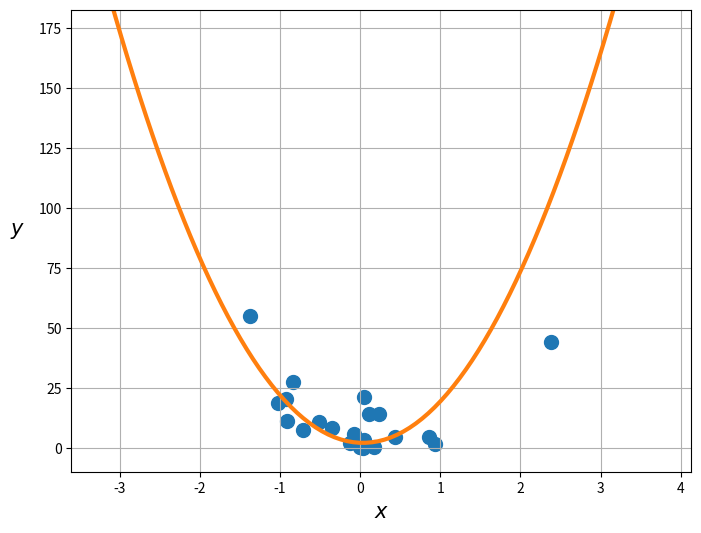

The script that saved this image:
import numpy as np
import matplotlib.pyplot as plt


# Функция для построения графика
def plot_regression(X, y, w):
    plt.figure(figsize=(8, 6))
    plt.scatter(X[:, 0], y, s=100)
    x_min, x_max = x.min() - 1, x.max() + 1
    plt.xlim(x_min, x_max)

    y_min, y_max = y.min() - 10, y.max() + 10
    plt.ylim(y_min, y_max)

    x_line = np.linspace(x_min, x_max, 100)
    y_line = sum(x_line ** i * w_ for i, w_ in enumerate(w[::-1]))
    plt.plot(
        x_line,
        y_line,
        linewidth=3,
        c="C1")

    plt.xlabel("$x$", fontsize=15)
    plt.ylabel("$y$", fontsize=15, rotation=0, labelpad=15)
    plt.grid()
    plt.show()


x = np.array([0.36511723, -2.29122695, 0.97953661, -0.94396908, -0.96815631,
              -0.16386221, 0.56390546, -0.89312298, -2.60060135, 0.75978944,
              0.33745473, 0.48444799, 3.13062495, -0.08324561, -0.70831587,
              -2.06936933, 1.33635766, 1.95774941, 0.95020456, -0.42779526,
              -0.79792876, -0.97477562, -0.50590791, -1.11005588, 0.61589738,
              -1.00744408, -2.5027091, -2.21920338, 0.31980788, 0.37639869])
y = np.array([2.13522926e+01, 5.06978683e+01, 1.58053673e+00, 2.74510939e+01,
              1.11792249e+01, 1.97241576e-01, 3.25971744e-01, 7.38956279e+00,
              1.12229454e+02, 4.38661842e+00, 1.78254262e-02, 1.38656129e+01,
              1.72499478e+02, 4.02742668e-01, 8.13142320e+00, 1.41003641e+02,
              4.38901544e+01, 9.11764364e+01, 4.53119629e+00, 5.53433512e+00,
              1.06673137e+01, 2.01839095e+01, 2.14197937e+00, 5.48899119e+01,
              1.40324912e+01, 1.84566292e+01, 1.59657382e+02, 7.80859142e+01,
              1.70202093e-01, 3.30858375e+00])


# Функция потерь.
def mse(X, y, w):
    return np.linalg.norm(X @ w - y) ** 2 / len(X)


# Градиент функции потерь.
def grad(X, y, w):
    return 2 * X.T @ (X @ w - y) / len(X)


# Напишите ваш код здесь.
X = np.stack([
    x ** 3,
    x ** 2,
    x,
    np.ones(len(x))
], axis=1)

w = np.array([10, 10, 10, 10])

gamma = 1e-3
max_iter = 10000
eps = 1e-6

f_old = mse(X, y, w)
w = w - gamma * grad(X, y, w)
f_new = mse(X, y, w)

i = 1

while np.abs(f_new - f_old) > eps and i < max_iter:
    w = w - gamma * grad(X, y, w)

    i += 1
    f_old = f_new
    f_new = mse(X, y, w)

print(w)
print(mse(X, y, w))

plot_regression(X, y, w)
